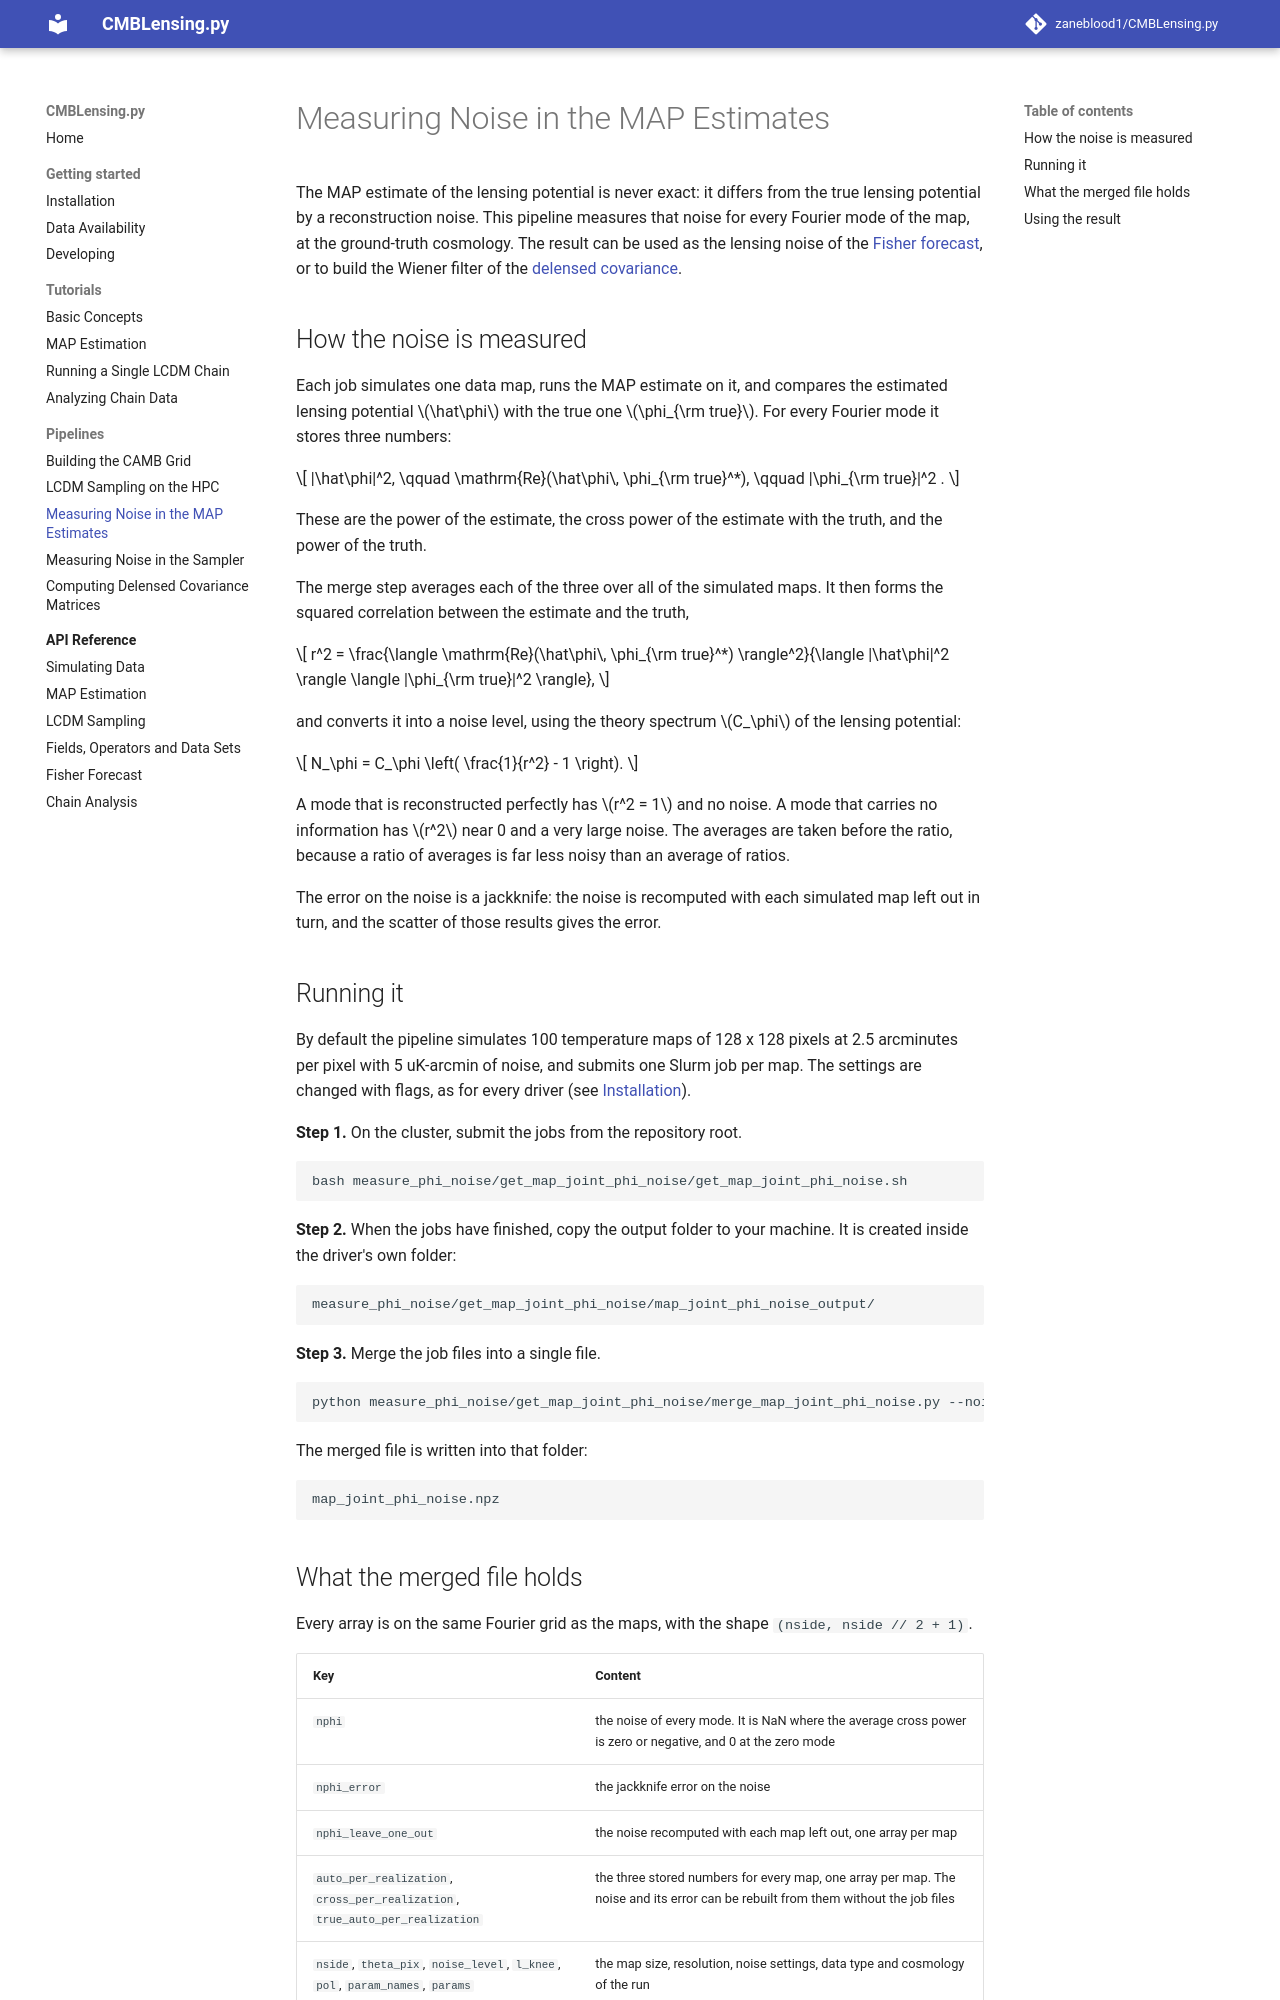

repository: zaneblood1/CMBLensing.py · page: pipelines/map-joint-phi-noise/index.html · generator: mkdocs

# Measuring Noise in the MAP Estimates

The MAP estimate of the lensing potential is never exact: it differs from the true lensing potential by a reconstruction noise. This pipeline measures that noise for every Fourier mode of the map, at the ground-truth cosmology. The result can be used as the lensing noise of the [Fisher forecast](../api/fisher-forecast.md), or to build the Wiener filter of the [delensed covariance](delensed-covariance.md).

## How the noise is measured

Each job simulates one data map, runs the MAP estimate on it, and compares the estimated lensing potential \(\hat\phi\) with the true one \(\phi_{\rm true}\). For every Fourier mode it stores three numbers:

\[
|\hat\phi|^2, \qquad \mathrm{Re}(\hat\phi\, \phi_{\rm true}^*), \qquad |\phi_{\rm true}|^2 .
\]

These are the power of the estimate, the cross power of the estimate with the truth, and the power of the truth.

The merge step averages each of the three over all of the simulated maps. It then forms the squared correlation between the estimate and the truth,

\[
r^2 = \frac{\langle \mathrm{Re}(\hat\phi\, \phi_{\rm true}^*) \rangle^2}{\langle |\hat\phi|^2 \rangle \langle |\phi_{\rm true}|^2 \rangle},
\]

and converts it into a noise level, using the theory spectrum \(C_\phi\) of the lensing potential:

\[
N_\phi = C_\phi \left( \frac{1}{r^2} - 1 \right).
\]

A mode that is reconstructed perfectly has \(r^2 = 1\) and no noise. A mode that carries no information has \(r^2\) near 0 and a very large noise. The averages are taken before the ratio, because a ratio of averages is far less noisy than an average of ratios.

The error on the noise is a jackknife: the noise is recomputed with each simulated map left out in turn, and the scatter of those results gives the error.

## Running it

By default the pipeline simulates 100 temperature maps of 128 x 128 pixels at 2.5 arcminutes per pixel with 5 uK-arcmin of noise, and submits one Slurm job per map. The settings are changed with flags, as for every driver (see [Installation](../getting-started/installation.md#how-the-drivers-work)).

**Step 1.** On the cluster, submit the jobs from the repository root.

```bash
bash measure_phi_noise/get_map_joint_phi_noise/get_map_joint_phi_noise.sh
```

**Step 2.** When the jobs have finished, copy the output folder to your machine. It is created inside the driver's own folder:

```
measure_phi_noise/get_map_joint_phi_noise/map_joint_phi_noise_output/
```

**Step 3.** Merge the job files into a single file.

```bash
python measure_phi_noise/get_map_joint_phi_noise/merge_map_joint_phi_noise.py --noise_dir <path to map_joint_phi_noise_output>
```

The merged file is written into that folder:

```
map_joint_phi_noise.npz
```
